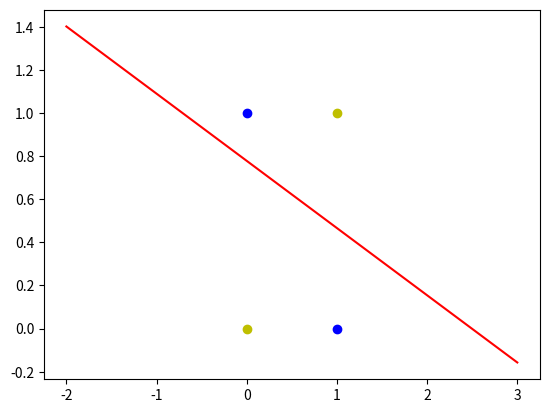

Source code (Python):
import numpy as np
import matplotlib.pyplot as plt

# 输入数据
# 4个数据分别对应0-0异或，0-1异或，1-0异或，1-1异或
X = np.array([  # 第一列都为偏置值
    [1, 0, 0],
    [1, 0, 1],
    [1, 1, 0],
    [1, 1, 1]
])

# 标签，分别对应4种异或情况的结果
# 注意：这里我们使用 -1 作为负标签
T = np.array([
    [-1],
    [1],
    [1],
    [-1]
])

# 权值初始化，3行1列
# np.random.random 可以生成 0到1 的随机数
W = np.random.random([3, 1])

# 学习率设置
lr = 0.1

# 神经网络输出
Y = 0


# 更新一次权值
def train():
    global X, W, Y, lr  # 使用全局变量
    Y = np.dot(X, W)  # 计算网路预测值
    delat_W = lr * (X.T.dot(T - Y)) / X.shape[0]  # 计算权值的改变
    W = W + delat_W  # 更新权值


# 训练100次
for i in range(100):
    train()  # 每次循环更新一次权值

# 画图
# 正样本
x1 = [0, 1]
y1 = [1, 0]

# 负样本
x2 = [0, 1]
y2 = [0, 1]

# 计算分界线的斜率以及截距
k = - W[1] / W[2]
d = - W[0] / W[2]

xdata = (-2, 3)  # 设定两个点
plt.plot(xdata, xdata * k + d, 'r')  # 通过两点来确定一条直线，用红色的线画出分解线
plt.scatter(x1, y1, c='b')  # 用蓝色的点画出正样本
plt.scatter(x2, y2, c='y')  # 用黄色的点画出负样本
plt.show()
